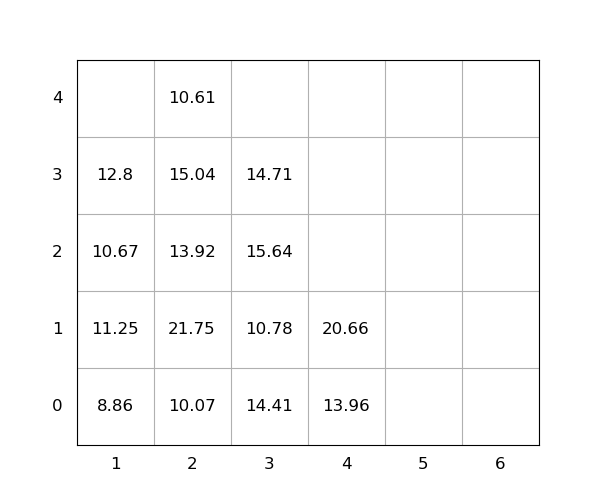

The data file committed next to this chart (first rows):
idx, loc_x, loc_y, loc_z, weight, group, score, seq, reloc, size(ft)
1, 2, 0, 0, 10.07, 0, 10.07, 0, 0, 20
2, 4, 0, 0, 13.96, 0, 13.96, 0, 0, 20
3, 2, 0, 1, 21.75, 0, 21.75, 0, 1.0, 20
4, 2, 0, 2, 13.92, 0, 13.92, 0, 1.0, 20
5, 1, 0, 0, 8.86, 0, 8.86, 0, 0, 20
6, 4, 0, 1, 20.66, 0, 20.66, 1, 0, 20
7, 3, 0, 0, 14.41, 0, 14.41, 2, 1.0, 20
8, 2, 0, 3, 15.04, 0, 15.04, 3, 1.0, 20
9, 3, 0, 1, 10.78, 0, 10.78, 4, 1.0, 20
10, 3, 0, 2, 15.64, 0, 15.64, 5, 1.0, 20
11, 1, 0, 1, 11.25, 0, 11.25, 6, 1.0, 20
12, 2, 0, 4, 10.61, 0, 10.61, 7, 1.0, 20
13, 1, 0, 2, 10.67, 0, 10.67, 8, 1.0, 20
14, 3, 0, 3, 14.71, 0, 14.71, 9, 1.0, 20
15, 1, 0, 3, 12.8, 0, 12.8, 10, 1.0, 20
